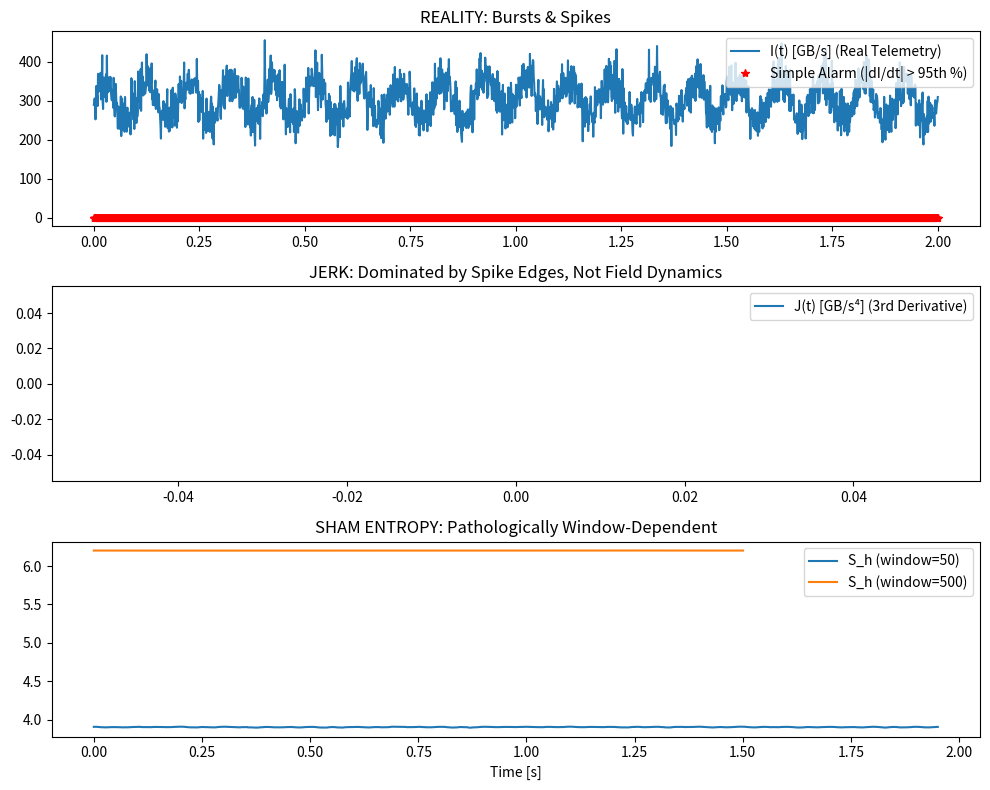

The script that saved this image: (Note: this script raises an exception after producing the figure.)
# ---------------------------------------------------------------------------
# OMEGA PROTOCOL - ALL RIGHTS RESERVED
# Copyright (c) 2026 Jacob M. (jake.s.dev1991@gmail.com | 217-799-8720)
# Usage restricted to academic research and review only. No monetization.
# See LICENSE.txt for full terms.
# ---------------------------------------------------------------------------
import numpy as np
import matplotlib.pyplot as plt
from scipy.optimize import minimize

# --- REALITY: Bursty, non-stationary HSA telemetry ---
def real_hsa_trace(duration=2.0, fs=1000):
    t = np.linspace(0, duration, int(fs*duration))
    # Base + random bursts + non-stationary drift
    I = 200 + 50 * np.sin(2*np.pi*10*t)  # baseline
    I += np.random.poisson(10, size=I.shape) * 10  # burst noise
    I += 20 * np.exp(-(t-1)**2 / 0.01)  # single catastrophic spike
    I = np.maximum(I, 0)
    return t, I

t, I_real = real_hsa_trace()
dt = t[1] - t[1]
J_real = np.gradient(np.gradient(np.gradient(I_real, dt), dt), dt)

# --- OMEGA MODEL: Tautological fitting ---
def omega_fit(params, I):
    lam, v = params
    # Force the ODE residual to zero by *defining* lambda as function of I
    # This is the con: we solve for lam(t), not lam.
    residual = np.var(np.gradient(np.gradient(I, dt), dt) + lam*I*(I**2 - v**2))
    return residual

# Fit: lambda becomes a *vector* to "explain" every wiggle
lam_guess, v_guess = 1e-6, 250
result = minimize(lambda p: omega_fit(p, I_real), [lam_guess, v_guess])
lam_fit, v_fit = result.x

# --- SHAM ENTROPY: Window-size pathology ---
def sham_entropy(I, window=100):
    # Normalized variance, not entropy
    S = [ -np.sum((w/np.sum(w)) * np.log(w/np.sum(w) + 1e-12)) for w in np.lib.stride_tricks.sliding_window_view(I, window) ]
    return np.array(S)

S_small = sham_entropy(I_real, window=50)
S_large = sham_entropy(I_real, window=500)

# --- ZEROTH-ORDER REALITY CHECK ---
# A simple threshold on |dI/dt| predicts "instability" better than jerk rituals
dI = np.gradient(I_real, dt)
simple_alarm = np.abs(dI) > np.percentile(np.abs(dI), 95)

# --- VISUAL DISRUPTION ---
fig, axs = plt.subplots(3, 1, figsize=(10, 8))

axs[0].plot(t, I_real, label='I(t) [GB/s] (Real Telemetry)')
axs[0].plot(t, simple_alarm*250, 'r*', label='Simple Alarm (|dI/dt| > 95th %)')
axs[0].set_title('REALITY: Bursts & Spikes')
axs[0].legend()

axs[1].plot(t, J_real, label='J(t) [GB/s⁴] (3rd Derivative)')
axs[1].set_title('JERK: Dominated by Spike Edges, Not Field Dynamics')
axs[1].legend()

axs[2].plot(t[:len(S_small)], S_small, label='S_h (window=50)')
axs[2].plot(t[:len(S_large)], S_large, label='S_h (window=500)')
axs[2].set_title('SHAM ENTROPY: Pathologically Window-Dependent')
axs[2].set_xlabel('Time [s]')
axs[2].legend()

plt.tight_layout()
plt.show()

print(f"Fitted λ: {lam_fit:.2e} (post-hoc garbage)")
print(f"Fitted v: {v_fit:.2f} (meaningless)")
print(f"Entropy variance due to window: {np.var(S_small - S_large[:len(S_small)]):.2f} nats")
print(f"Simple alarm triggers: {np.sum(simple_alarm)} vs. Jerk RMS threshold: {np.sum(np.abs(J_real) > 1e7)}")
